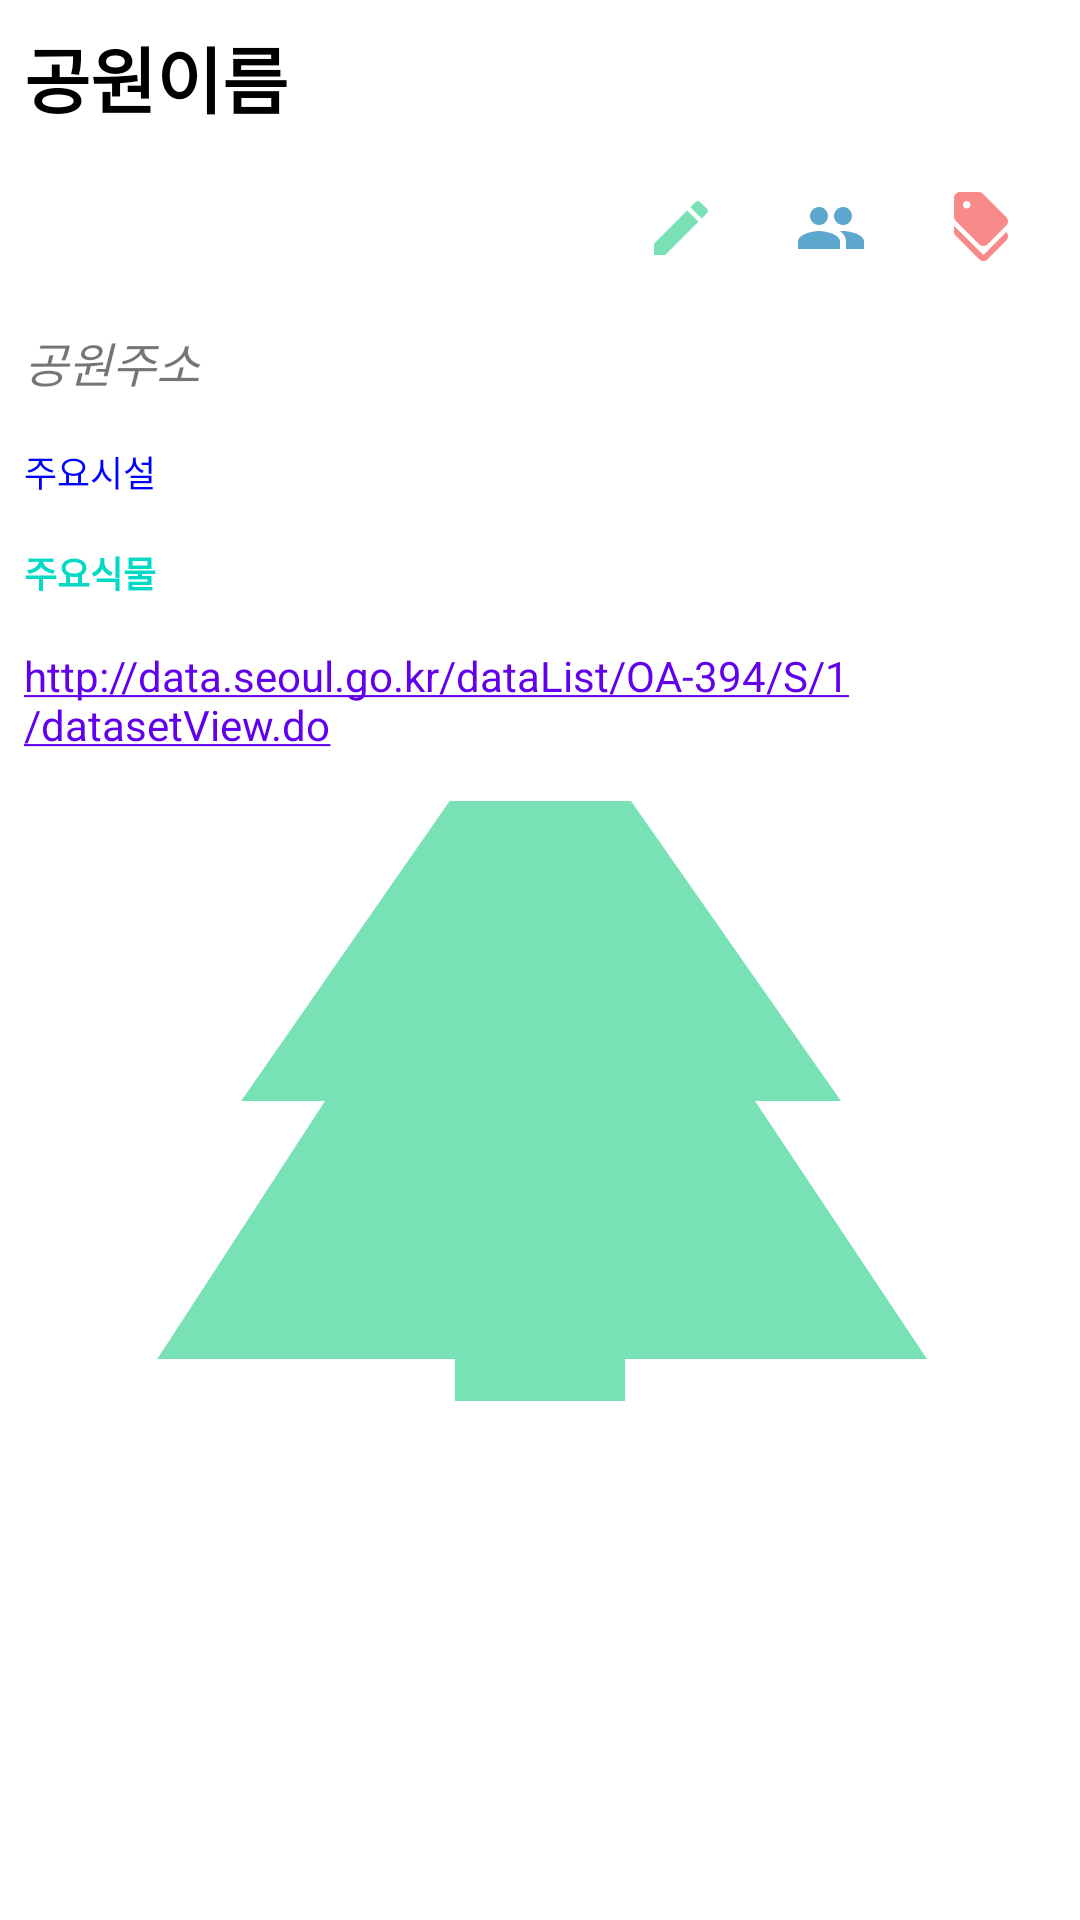

Android layout source for this screen:
<!-- AndroidManifest.xml: application theme Theme.TP01ParkAppV2 -->
<!-- res/layout/recycler_item_park.xml -->
<?xml version="1.0" encoding="utf-8"?>
<RelativeLayout xmlns:android="http://schemas.android.com/apk/res/android"
    android:layout_width="match_parent"
    android:layout_height="match_parent">
    <TextView
        android:id="@+id/tv_park_name"
        android:layout_width="match_parent"
        android:layout_height="wrap_content"
        android:text="공원이름"
        android:textSize="24sp"
        android:textColor="@color/black"
        android:textStyle="bold"
        android:layout_margin="8dp"/>
    <TextView
        android:id="@+id/tv_park_addr"
        android:layout_width="match_parent"
        android:layout_height="wrap_content"
        android:text="공원주소"
        android:textSize="16sp"
        android:textStyle="italic"
        android:layout_below="@+id/ibtn_bmark"
        android:layout_margin="8dp"/>
    <TextView
        android:id="@+id/tv_park_equip"
        android:layout_width="match_parent"
        android:layout_height="wrap_content"
        android:text="주요시설"
        android:textColor="#FF0000FF"
        android:textSize="12sp"
        android:layout_below="@+id/tv_park_addr"
        android:layout_margin="8dp"/>
    <TextView
        android:id="@+id/tv_park_plant"
        android:layout_width="match_parent"
        android:layout_height="wrap_content"
        android:text="주요식물"
        android:textSize="12sp"
        android:textColor="@color/teal_200"
        android:textStyle="bold"
        android:layout_below="@+id/tv_park_equip"
        android:layout_margin="8dp"/>
    <TextView
        android:id="@+id/tv_url_site"
        android:layout_width="match_parent"
        android:layout_height="wrap_content"
        android:text="http://data.seoul.go.kr/dataList/OA-394/S/1/datasetView.do"
        android:clickable="true"
        android:autoLink="web"
        android:textStyle="normal"
        android:textColorLink="@color/design_default_color_primary"
        android:layout_below="@+id/tv_park_plant"
        android:layout_margin="8dp"/>
    <ImageView
        android:id="@+id/iv_park"
        android:layout_width="match_parent"
        android:layout_height="200dp"
        android:layout_below="@+id/tv_url_site"
        android:scaleType="centerCrop"
        android:src="@drawable/ic_action_name"
        android:layout_margin="8dp"/>
    <ImageButton
        android:id="@+id/ibtn_bmark"
        android:layout_width="50dp"
        android:layout_height="50dp"
        android:src="@drawable/ic_action_fav"
        android:layout_below="@+id/tv_park_name"
        android:background="@color/white"
        android:layout_alignRight="@+id/tv_park_name"/>
    <ImageButton
        android:id="@+id/ibtn_review"
        android:layout_width="50dp"
        android:layout_height="50dp"
        android:src="@drawable/ic_action_review"
        android:layout_toLeftOf="@+id/ibtn_bmark"
        android:background="@color/white"
        android:layout_below="@id/tv_park_name"/>
    <ImageButton
        android:id="@+id/ibtn_edit"
        android:layout_width="50dp"
        android:layout_height="50dp"
        android:src="@drawable/ic_action_edit"
        android:background="@color/white"
        android:layout_toLeftOf="@+id/ibtn_review"
        android:layout_below="@+id/tv_park_name"/>

</RelativeLayout>
<!-- resources referenced by this layout -->
<resources>
  <!-- drawable ic_action_edit (drawable-anydpi) -->
  <vector xmlns:android="http://schemas.android.com/apk/res/android"
      android:width="24dp"
      android:height="24dp"
      android:viewportWidth="24"
      android:viewportHeight="24"
      android:tint="#56DAA2"
      android:alpha="0.8">
    <path
        android:fillColor="@android:color/white"
        android:pathData="M3,17.25V21h3.75L17.81,9.94l-3.75,-3.75L3,17.25zM20.71,7.04c0.39,-0.39 0.39,-1.02 0,-1.41l-2.34,-2.34c-0.39,-0.39 -1.02,-0.39 -1.41,0l-1.83,1.83 3.75,3.75 1.83,-1.83z"/>
  </vector>
  <!-- drawable ic_action_fav (drawable-anydpi) -->
  <vector xmlns:android="http://schemas.android.com/apk/res/android"
      android:width="24dp"
      android:height="24dp"
      android:viewportWidth="24"
      android:viewportHeight="24"
      android:tint="#F66C6C"
      android:alpha="0.8">
    <path
        android:fillColor="@android:color/white"
        android:pathData="M12.79,21L3,11.21v2c0,0.53 0.21,1.04 0.59,1.41l7.79,7.79c0.78,0.78 2.05,0.78 2.83,0l6.21,-6.21c0.78,-0.78 0.78,-2.05 0,-2.83L12.79,21z"/>
    <path
        android:fillColor="@android:color/white"
        android:pathData="M11.38,17.41c0.78,0.78 2.05,0.78 2.83,0l6.21,-6.21c0.78,-0.78 0.78,-2.05 0,-2.83l-7.79,-7.79C12.25,0.21 11.74,0 11.21,0H5C3.9,0 3,0.9 3,2v6.21c0,0.53 0.21,1.04 0.59,1.41L11.38,17.41zM7.25,3C7.94,3 8.5,3.56 8.5,4.25S7.94,5.5 7.25,5.5S6,4.94 6,4.25S6.56,3 7.25,3z"/>
  </vector>
  <!-- drawable ic_action_name (drawable-anydpi) -->
  <vector xmlns:android="http://schemas.android.com/apk/res/android"
      android:width="24dp"
      android:height="24dp"
      android:viewportWidth="24"
      android:viewportHeight="24"
      android:tint="#56DAA2"
      android:alpha="0.8">
    <path
        android:fillColor="@android:color/white"
        android:pathData="M17,12l2,0l-7,-10l-6.95,10l1.95,0l-3.9,6l6.92,0l0,4l3.96,0l0,-4l7.02,0z"/>
  </vector>
  <!-- drawable ic_action_review (drawable-anydpi) -->
  <vector xmlns:android="http://schemas.android.com/apk/res/android"
      android:width="24dp"
      android:height="24dp"
      android:viewportWidth="24"
      android:viewportHeight="24"
      android:tint="#3592C4"
      android:alpha="0.8">
    <path
        android:fillColor="@android:color/white"
        android:pathData="M16,11c1.66,0 2.99,-1.34 2.99,-3S17.66,5 16,5c-1.66,0 -3,1.34 -3,3s1.34,3 3,3zM8,11c1.66,0 2.99,-1.34 2.99,-3S9.66,5 8,5C6.34,5 5,6.34 5,8s1.34,3 3,3zM8,13c-2.33,0 -7,1.17 -7,3.5L1,19h14v-2.5c0,-2.33 -4.67,-3.5 -7,-3.5zM16,13c-0.29,0 -0.62,0.02 -0.97,0.05 1.16,0.84 1.97,1.97 1.97,3.45L17,19h6v-2.5c0,-2.33 -4.67,-3.5 -7,-3.5z"/>
  </vector>
  <style name="Theme.TP01ParkAppV2" parent="Theme.MaterialComponents.DayNight.NoActionBar">
          
          <item name="colorPrimary">@color/purple_500</item>
          <item name="colorPrimaryVariant">@color/purple_700</item>
          <item name="colorOnPrimary">@color/white</item>
          
          <item name="colorSecondary">@color/teal_200</item>
          <item name="colorSecondaryVariant">@color/teal_700</item>
          <item name="colorOnSecondary">@color/black</item>
          
          <item name="android:statusBarColor">?attr/colorPrimaryVariant</item>
          
      </style>
  <!-- not gathered from this repository: default colours our renderer supplied (Android Studio template values) -->
  <color name="purple_500">#FF6200EE</color>
  <color name="purple_700">#FF3700B3</color>
  <color name="teal_200">#FF03DAC5</color>
  <color name="teal_700">#FF018786</color>
  <color name="black">#FF000000</color>
  <color name="white">#FFFFFFFF</color>
</resources>
